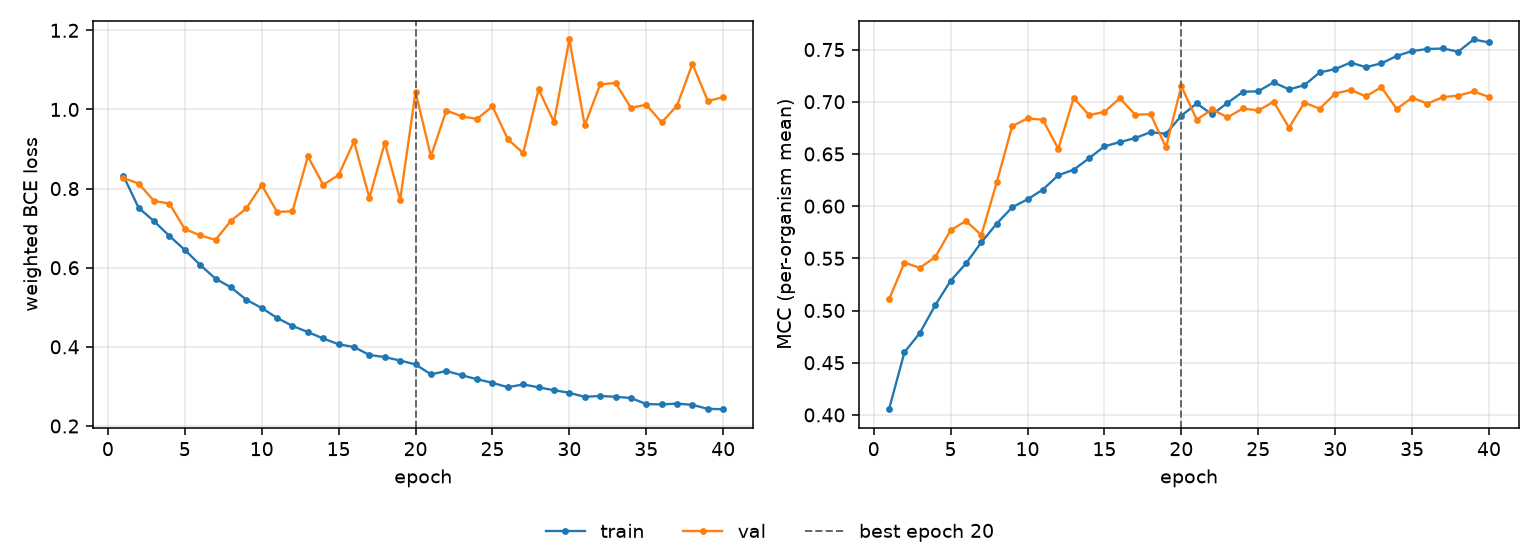

Source data for this figure (header and first rows):
epoch, tr_loss, vl_loss, tr_mcc, vl_mcc, is_best
1, 0.833, 0.8269, 0.4055, 0.5107, False
2, 0.7513, 0.8127, 0.46, 0.5458, False
3, 0.7176, 0.7687, 0.4785, 0.5409, False
4, 0.6803, 0.7623, 0.505, 0.5511, False
5, 0.645, 0.6979, 0.5285, 0.5769, False
6, 0.607, 0.6816, 0.5451, 0.5858, False
7, 0.5723, 0.6703, 0.5653, 0.5723, False
8, 0.5503, 0.7187, 0.5833, 0.6228, False
9, 0.519, 0.7497, 0.5989, 0.6765, False
10, 0.4983, 0.8091, 0.6065, 0.6841, False
11, 0.4731, 0.741, 0.6159, 0.6827, False
12, 0.453, 0.7427, 0.6296, 0.6549, False
13, 0.4374, 0.8813, 0.6349, 0.7035, False
14, 0.4211, 0.8096, 0.6458, 0.6873, False
15, 0.4065, 0.8342, 0.6573, 0.6902, False
16, 0.3995, 0.9193, 0.6613, 0.7034, False
17, 0.3796, 0.7767, 0.6652, 0.6876, False
18, 0.3741, 0.9155, 0.6708, 0.688, False
19, 0.3654, 0.7716, 0.6693, 0.6564, False
20, 0.3554, 1.044, 0.6866, 0.715, True
21, 0.3304, 0.8816, 0.6984, 0.6828, False
22, 0.3389, 0.9973, 0.6879, 0.6926, False
23, 0.3283, 0.9826, 0.6989, 0.685, False
24, 0.318, 0.976, 0.7095, 0.6936, False
25, 0.3091, 1.008, 0.71, 0.6916, False
26, 0.2979, 0.9248, 0.7186, 0.7, False
27, 0.3051, 0.8897, 0.7118, 0.6752, False
28, 0.2976, 1.051, 0.7159, 0.6991, False
29, 0.2905, 0.9684, 0.7281, 0.6934, False
30, 0.2838, 1.177, 0.7312, 0.7077, False
31, 0.2736, 0.9599, 0.7375, 0.7114, False
32, 0.276, 1.063, 0.7331, 0.7051, False
33, 0.2738, 1.067, 0.7367, 0.7139, False
34, 0.2707, 1.004, 0.7438, 0.6931, False
35, 0.2554, 1.012, 0.7486, 0.7038, False
36, 0.2545, 0.9671, 0.7505, 0.6982, False
37, 0.2565, 1.01, 0.751, 0.7045, False
38, 0.2534, 1.115, 0.7479, 0.7059, False
39, 0.2432, 1.021, 0.7596, 0.7098, False
40, 0.2424, 1.031, 0.7568, 0.7046, False
